6-way image classification set "data" from GitHub (rokhayacoumbadiouf-bit/Atelier_Preparation_Donnees_Images); label vocabulary: cardboard, glass, metal, paper, plastic, trash.

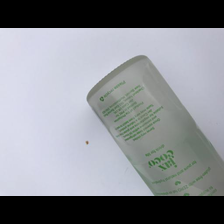
Label: glass

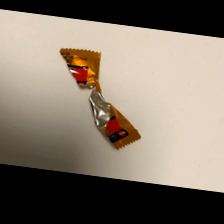
Label: trash

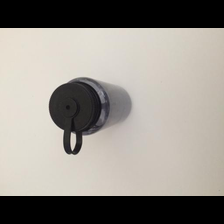
Label: plastic

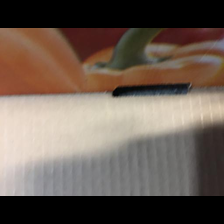
Label: cardboard

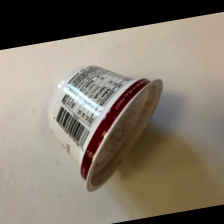
Label: trash

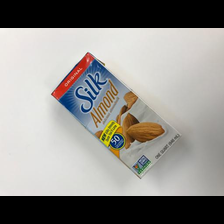
Label: paper
